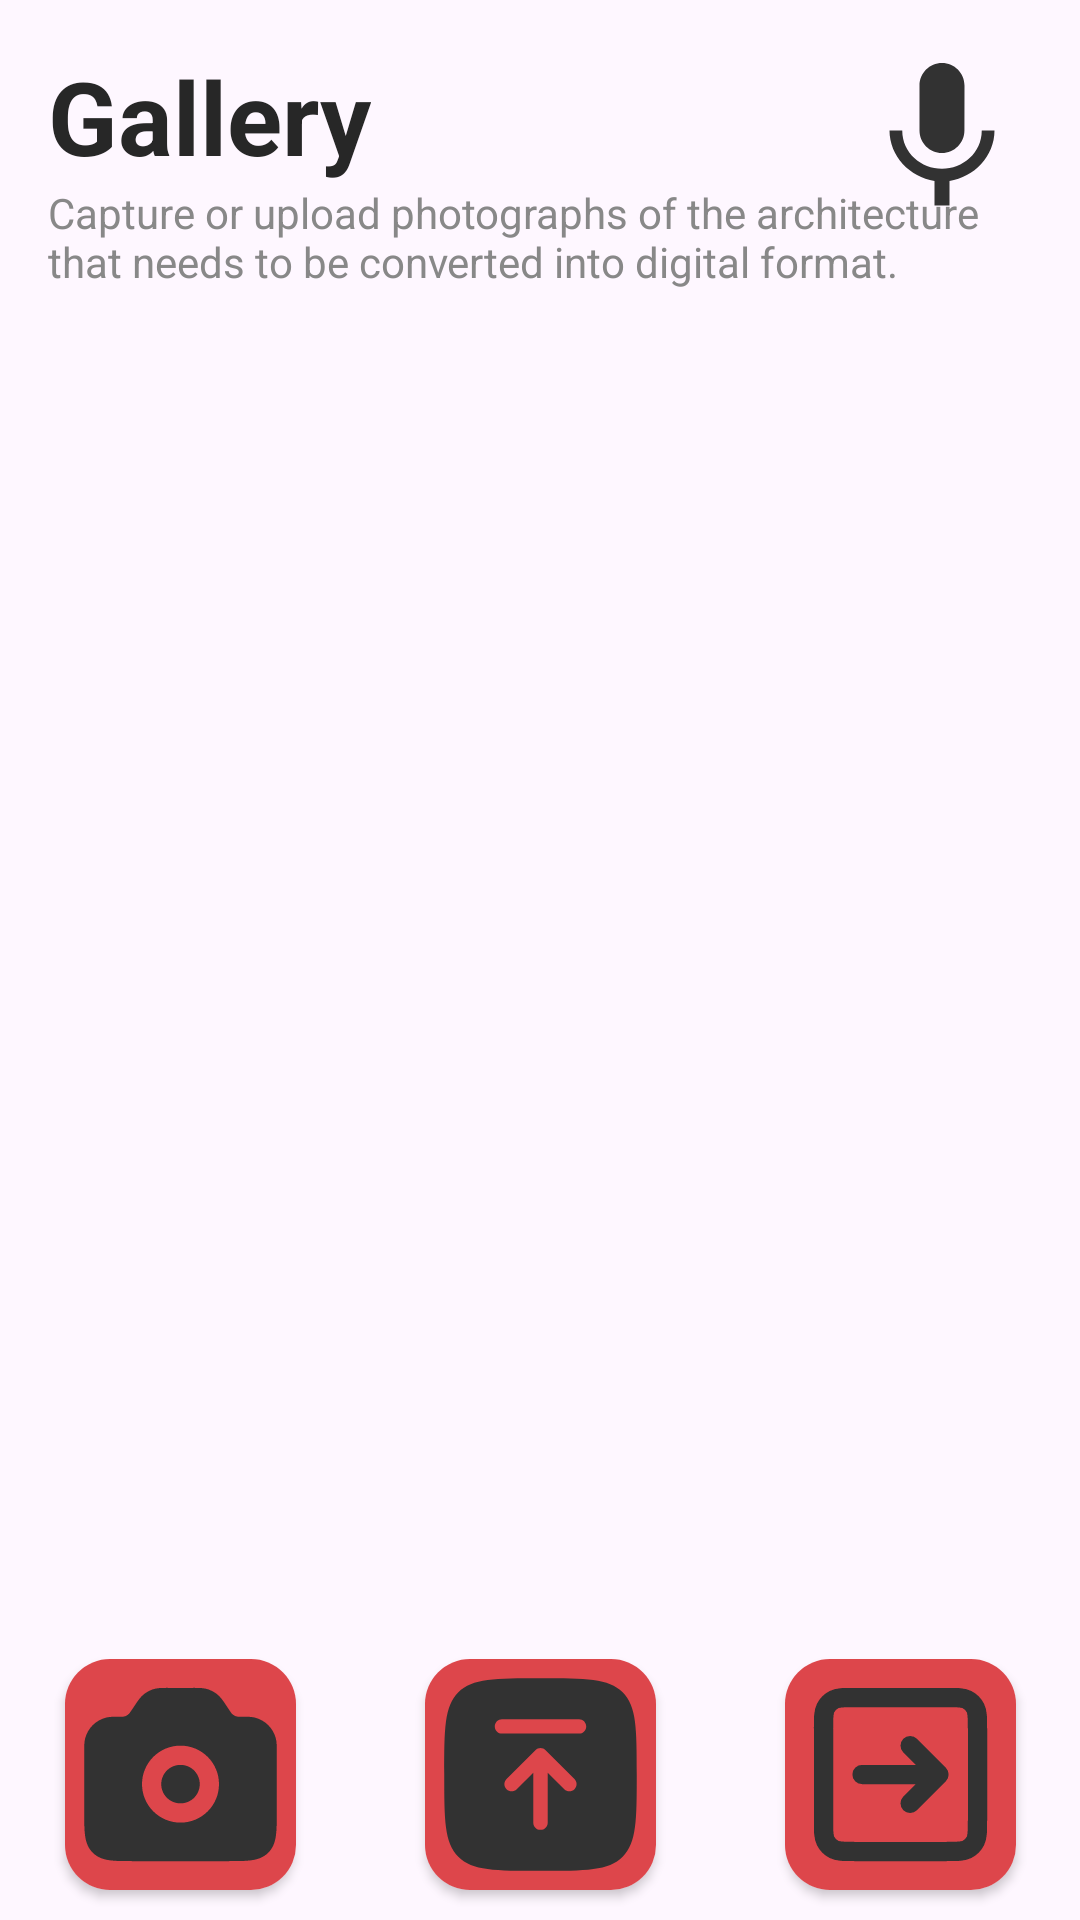

Layout XML and referenced resources for this Android screen:
<!-- AndroidManifest.xml: application theme Theme.AABB01Project -->
<!-- res/layout/fragment_camera.xml -->
<?xml version="1.0" encoding="utf-8"?>
<FrameLayout xmlns:android="http://schemas.android.com/apk/res/android"
    xmlns:app="http://schemas.android.com/apk/res-auto"
    xmlns:tools="http://schemas.android.com/tools"
    android:id="@+id/main_framelayout"
    android:layout_width="match_parent"
    android:layout_height="match_parent"
    tools:context=".CameraFragment">

    <LinearLayout
        android:layout_width="match_parent"
        android:layout_height="match_parent"
        android:orientation="vertical">

        <FrameLayout
            android:id="@+id/menu_header"
            android:layout_width="match_parent"
            android:layout_height="0dp"
            android:layout_weight="2">

            <androidx.constraintlayout.widget.ConstraintLayout
                android:layout_width="match_parent"
                android:layout_height="match_parent">

                <TextView
                    android:id="@+id/text_header_text"
                    android:layout_width="wrap_content"
                    android:layout_height="wrap_content"
                    android:layout_marginStart="16dp"
                    android:layout_marginTop="16dp"
                    android:text="@string/photo_gallery"
                    android:textAppearance="@style/TextAppearance.AppCompat.Medium"
                    android:textColor="#272727"
                    android:textSize="34sp"
                    android:textStyle="bold"
                    android:typeface="normal"
                    app:layout_constraintStart_toStartOf="parent"
                    app:layout_constraintTop_toTopOf="parent" />

                <TextView
                    android:id="@+id/text_header_descr"
                    android:layout_width="330dp"
                    android:layout_height="40dp"
                    android:layout_marginStart="16dp"
                    android:text="@string/photo_gallery_description"
                    android:textColor="#888888"
                    app:layout_constraintStart_toStartOf="parent"
                    app:layout_constraintTop_toBottomOf="@id/text_header_text" />

                <androidx.cardview.widget.CardView
                    android:id="@+id/cardView_button_change_micro"
                    android:layout_width="60dp"
                    android:layout_height="0dp"
                    android:layout_marginTop="16dp"
                    android:layout_marginEnd="16dp"
                    android:background="@android:color/transparent"
                    app:cardBackgroundColor="@android:color/transparent"
                    app:cardElevation="0dp"
                    app:layout_constraintBottom_toBottomOf="parent"
                    app:layout_constraintDimensionRatio="1:1"
                    app:layout_constraintEnd_toEndOf="parent"
                    app:layout_constraintHorizontal_bias="1.0"
                    app:layout_constraintStart_toStartOf="parent"
                    app:layout_constraintTop_toTopOf="parent"
                    app:layout_constraintVertical_bias="0.0">

                    <ImageButton
                        android:id="@+id/button_change_to_micro_fragment"
                        android:layout_width="match_parent"
                        android:layout_height="match_parent"
                        android:layout_gravity="center_horizontal|center_vertical"
                        android:background="@android:color/transparent"
                        android:contentDescription="Test"
                        android:scaleType="fitXY"
                        android:src="@drawable/baseline_mic_24" />
                </androidx.cardview.widget.CardView>

            </androidx.constraintlayout.widget.ConstraintLayout>

        </FrameLayout>

        <FrameLayout
            android:id="@+id/main_element"
            android:layout_width="match_parent"
            android:layout_height="0dp"
            android:layout_weight="10">

            <androidx.constraintlayout.widget.ConstraintLayout
                android:layout_width="match_parent"
                android:layout_height="match_parent">

                <LinearLayout
                    android:layout_width="match_parent"
                    android:layout_height="match_parent"
                    android:orientation="vertical"
                    app:layout_constraintStart_toStartOf="parent"
                    app:layout_constraintTop_toTopOf="parent">


                    <androidx.recyclerview.widget.RecyclerView
                        android:id="@+id/recyclerView_photo"
                        android:layout_width="match_parent"
                        android:layout_height="0dp"
                        android:layout_weight="9"
                        android:scrollIndicators="right"
                        tools:listitem="@layout/photo_gallery_item" />

                    <LinearLayout
                        android:layout_width="match_parent"
                        android:layout_height="0dp"
                        android:layout_weight="2"
                        android:baselineAligned="false"
                        android:orientation="horizontal">

                        <androidx.constraintlayout.widget.ConstraintLayout
                            android:layout_width="match_parent"
                            android:layout_height="match_parent"
                            android:layout_weight="1">

                            <androidx.cardview.widget.CardView
                                android:id="@+id/cardView_camera"
                                android:layout_width="0dp"
                                android:layout_height="0dp"
                                android:layout_margin="10dp"
                                app:cardCornerRadius="15dp"
                                app:layout_constraintBottom_toBottomOf="parent"
                                app:layout_constraintDimensionRatio="1:1"
                                app:layout_constraintEnd_toEndOf="parent"
                                app:layout_constraintStart_toStartOf="parent"
                                app:layout_constraintTop_toTopOf="parent">

                                <ImageButton
                                    android:id="@+id/button_take_picture"
                                    android:layout_width="match_parent"
                                    android:layout_height="match_parent"
                                    android:background="@color/rot_hell"
                                    android:contentDescription="@string/test"
                                    android:scaleType="centerCrop"
                                    app:srcCompat="@drawable/menu_camera_selected" />

                            </androidx.cardview.widget.CardView>
                        </androidx.constraintlayout.widget.ConstraintLayout>

                        <androidx.constraintlayout.widget.ConstraintLayout
                            android:layout_width="match_parent"
                            android:layout_height="match_parent"
                            android:layout_weight="1">

                            <androidx.cardview.widget.CardView
                                android:layout_width="0dp"
                                android:layout_height="0dp"
                                android:layout_margin="10dp"
                                app:cardCornerRadius="15dp"
                                app:layout_constraintBottom_toBottomOf="parent"
                                app:layout_constraintDimensionRatio="1:1"
                                app:layout_constraintEnd_toEndOf="parent"
                                app:layout_constraintStart_toStartOf="parent"
                                app:layout_constraintTop_toTopOf="parent">

                                <ImageButton
                                    android:id="@+id/button_upload_image"
                                    android:layout_width="match_parent"
                                    android:layout_height="match_parent"
                                    android:background="@color/rot_hell"
                                    android:contentDescription="@string/test"
                                    android:scaleType="centerCrop"
                                    app:srcCompat="@drawable/gallery_upload_images" />

                            </androidx.cardview.widget.CardView>
                        </androidx.constraintlayout.widget.ConstraintLayout>

                        <androidx.constraintlayout.widget.ConstraintLayout
                            android:layout_width="match_parent"
                            android:layout_height="match_parent"
                            android:layout_weight="1">

                            <androidx.cardview.widget.CardView
                                android:layout_width="0dp"
                                android:layout_height="0dp"
                                android:layout_margin="10dp"
                                app:cardCornerRadius="15dp"
                                app:layout_constraintBottom_toBottomOf="parent"
                                app:layout_constraintDimensionRatio="1:1"
                                app:layout_constraintEnd_toEndOf="parent"
                                app:layout_constraintStart_toStartOf="parent"
                                app:layout_constraintTop_toTopOf="parent">

                                <ImageButton
                                    android:id="@+id/button_create_new_uml"
                                    android:layout_width="match_parent"
                                    android:layout_height="match_parent"
                                    android:background="@color/rot_hell"
                                    android:contentDescription="@string/test"
                                    android:scaleType="centerCrop"
                                    app:srcCompat="@drawable/arrow_square_right_svgrepo_com" />
                            </androidx.cardview.widget.CardView>
                        </androidx.constraintlayout.widget.ConstraintLayout>

                    </LinearLayout>

                </LinearLayout>

            </androidx.constraintlayout.widget.ConstraintLayout>
        </FrameLayout>

    </LinearLayout>

</FrameLayout>
<!-- res/layout/photo_gallery_item.xml (included above) -->
<?xml version="1.0" encoding="utf-8"?>
<androidx.constraintlayout.widget.ConstraintLayout xmlns:android="http://schemas.android.com/apk/res/android"
    xmlns:app="http://schemas.android.com/apk/res-auto"
    xmlns:tools="http://schemas.android.com/tools"
    android:layout_width="match_parent"
    android:layout_height="wrap_content">

    <androidx.cardview.widget.CardView
        android:id="@+id/card_view_photo"
        android:layout_width="0dp"
        android:layout_height="0dp"
        android:layout_margin="5dp"
        app:cardCornerRadius="15dp"
        app:cardElevation="0dp"
        app:layout_constraintBottom_toBottomOf="parent"
        app:layout_constraintDimensionRatio="1:1"
        app:layout_constraintEnd_toEndOf="parent"
        app:layout_constraintHorizontal_bias="0.5"
        app:layout_constraintStart_toStartOf="parent"
        app:layout_constraintTop_toTopOf="parent"
        app:layout_constraintVertical_bias="0.5">

        <ImageView
            android:id="@+id/imageView_photo"
            android:layout_width="match_parent"
            android:layout_height="match_parent"
            android:contentDescription="Image for display"
            android:scaleType="centerCrop"
            app:customAttribute="true" />
    </androidx.cardview.widget.CardView>
</androidx.constraintlayout.widget.ConstraintLayout>
<!-- resources referenced by this layout -->
<resources>
  <color name="rot_hell">#DD464B</color>
  <!-- drawable arrow_square_right_svgrepo_com (drawable) -->
  <vector xmlns:android="http://schemas.android.com/apk/res/android" android:height="200dp" android:viewportHeight="24" android:viewportWidth="24" android:width="200dp">
        
      <path android:fillColor="@android:color/transparent" android:pathData="M13,15L16,12M16,12L13,9M16,12H8M7.2,20H16.8C17.92,20 18.48,20 18.908,19.782C19.284,19.59 19.59,19.284 19.782,18.908C20,18.48 20,17.92 20,16.8V7.2C20,6.08 20,5.52 19.782,5.092C19.59,4.716 19.284,4.41 18.908,4.218C18.48,4 17.92,4 16.8,4H7.2C6.08,4 5.52,4 5.092,4.218C4.716,4.41 4.41,4.716 4.218,5.092C4,5.52 4,6.08 4,7.2V16.8C4,17.92 4,18.48 4.218,18.908C4.41,19.284 4.716,19.59 5.092,19.782C5.52,20 6.08,20 7.2,20Z"
          android:strokeColor="#323232" android:strokeLineCap="round" android:strokeLineJoin="round" android:strokeWidth="2"/>
      
  </vector>
  <!-- drawable baseline_mic_24 (drawable) -->
  <vector xmlns:android="http://schemas.android.com/apk/res/android" android:height="19dp" android:tint="#323232" android:viewportHeight="24" android:viewportWidth="24" android:width="19dp">
        
      <path android:fillColor="@android:color/holo_blue_dark" android:pathData="M12,14c1.66,0 2.99,-1.34 2.99,-3L15,5c0,-1.66 -1.34,-3 -3,-3S9,3.34 9,5v6c0,1.66 1.34,3 3,3zM17.3,11c0,3 -2.54,5.1 -5.3,5.1S6.7,14 6.7,11L5,11c0,3.41 2.72,6.23 6,6.72L11,21h2v-3.28c3.28,-0.48 6,-3.3 6,-6.72h-1.7z"/>
      
  </vector>
  <!-- drawable gallery_upload_images (drawable) -->
  <vector xmlns:android="http://schemas.android.com/apk/res/android" android:height="200dp" android:viewportHeight="24" android:viewportWidth="24" android:width="200dp">
        
      <path android:fillColor="#323232" android:fillType="evenOdd" android:pathData="M2,12C2,7.286 2,4.929 3.464,3.464C4.929,2 7.286,2 12,2C16.714,2 19.071,2 20.535,3.464C22,4.929 22,7.286 22,12C22,16.714 22,19.071 20.535,20.535C19.071,22 16.714,22 12,22C7.286,22 4.929,22 3.464,20.535C2,19.071 2,16.714 2,12ZM12,17.75C12.414,17.75 12.75,17.414 12.75,17V11.811L14.47,13.53C14.763,13.823 15.237,13.823 15.53,13.53C15.823,13.237 15.823,12.763 15.53,12.47L12.53,9.47C12.39,9.329 12.199,9.25 12,9.25C11.801,9.25 11.61,9.329 11.47,9.47L8.47,12.47C8.177,12.763 8.177,13.237 8.47,13.53C8.763,13.823 9.237,13.823 9.53,13.53L11.25,11.811V17C11.25,17.414 11.586,17.75 12,17.75ZM8,7.75C7.586,7.75 7.25,7.414 7.25,7C7.25,6.586 7.586,6.25 8,6.25H16C16.414,6.25 16.75,6.586 16.75,7C16.75,7.414 16.414,7.75 16,7.75H8Z"/>
      
  </vector>
  <string name="photo_gallery">Gallery</string>
  <string name="photo_gallery_description">Capture or upload photographs of the architecture that needs to be converted into digital format.</string>
  <string name="test">Test</string>
  <style name="Theme.AABB01Project" parent="Base.Theme.AABB01Project" />
  <style name="Base.Theme.AABB01Project" parent="Theme.Material3.Light.NoActionBar">
          
          
      </style>
</resources>
